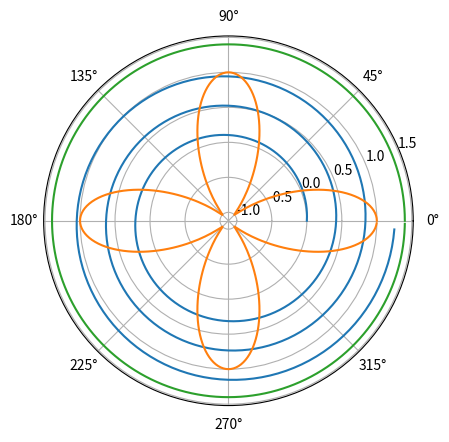

Python code for this plot:
import matplotlib.pyplot as plt
import numpy as np

theta = np.arange(0., 2., 1./180.) * np.pi
plt.polar(3 * theta, theta/5)
plt.polar(theta, np.cos(4 * theta))
plt.polar(theta, [1.4] * len(theta))
plt.show()
